Run: headless pygame with SDL's dummy video driver; simulated clock (each Clock.tick advances the game by its frame time, no real sleeping); random seed 0; keys injected as events and as key.get_pressed() state; no mouse input.
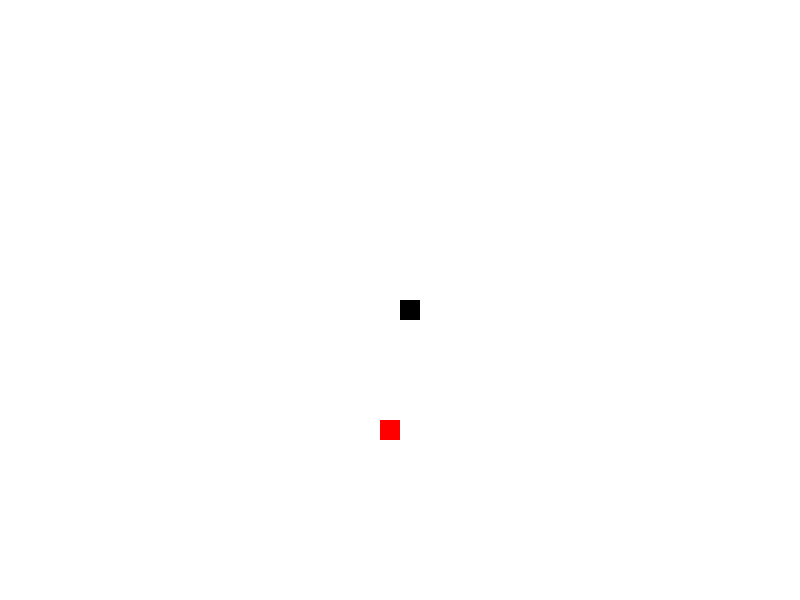
Frame 1 of 2 · flips 1–60 · no input
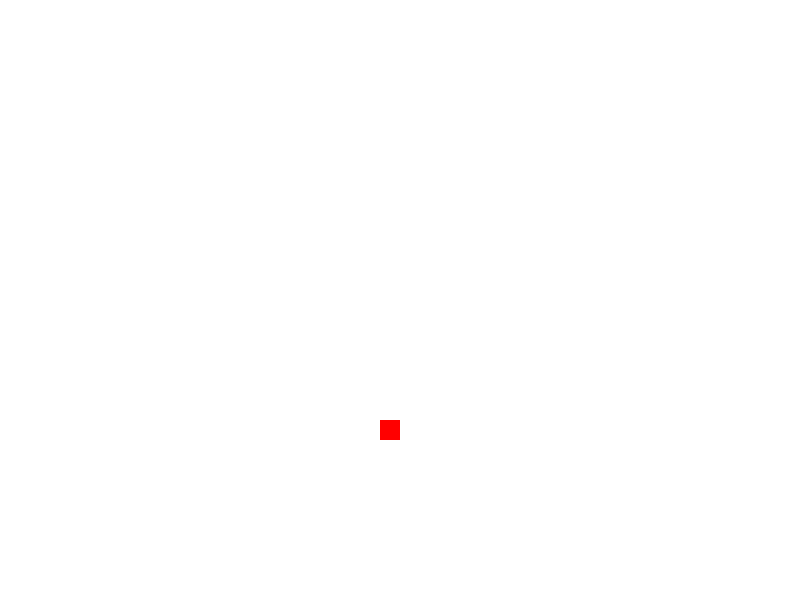
Frame 2 of 2 · flips 61–180 · tapped SPACE, RETURN · held RIGHT (→), D (game ended)

The pygame program that drew these frames:

import pygame
import random

# Inicialização do pygame
pygame.init()

# Definições de cores

WHITE = (255, 255, 255)
BLACK = (0, 0, 0)
RED = (255, 0, 0)

# Configurações da tela
WIDTH, HEIGHT = 800, 600
FPS = 10

# Inicialização da tela
screen = pygame.display.set_mode((WIDTH, HEIGHT))
pygame.display.set_caption("Cobrinha")

# Variáveis do jogo
snake_pos = [(WIDTH // 2, HEIGHT // 2)]
snake_dir = (0, 0)
food_pos = (random.randint(0, WIDTH - 20) // 20 * 20, random.randint(0, HEIGHT - 20) // 20 * 20)

clock = pygame.time.Clock() 

# Função para desenhar a cobra e a comida
def draw_snake():
    for pos in snake_pos:
        pygame.draw.rect(screen, BLACK, (pos[0], pos[1], 20, 20))
    pygame.draw.rect(screen, RED, (food_pos[0], food_pos[1], 20, 20))

# Loop principal do jogo
running = True
while running:
    for event in pygame.event.get():
        if event.type == pygame.QUIT:
            running = False
        elif event.type == pygame.KEYDOWN:
            if event.key == pygame.K_UP and snake_dir != (0, 1):
                snake_dir = (0, -1)
            elif event.key == pygame.K_DOWN and snake_dir != (0, -1):
                snake_dir = (0, 1)
            elif event.key == pygame.K_LEFT and snake_dir != (1, 0):
                snake_dir = (-1, 0)
            elif event.key == pygame.K_RIGHT and snake_dir != (-1, 0):
                snake_dir = (1, 0)

    # Movimento da cobra
    new_head = (snake_pos[0][0] + snake_dir[0] * 20, snake_pos[0][1] + snake_dir[1] * 20)
    snake_pos.insert(0, new_head)
    if snake_pos[0] == food_pos:
        food_pos = (random.randint(0, WIDTH - 20) // 20 * 20, random.randint(0, HEIGHT - 20) // 20 * 20)
    else:
        snake_pos.pop()

    # Verificação de colisão
    if snake_pos[0][0] < 0 or snake_pos[0][0] >= WIDTH or snake_pos[0][1] < 0 or snake_pos[0][1] >= HEIGHT or len(snake_pos) != len(set(snake_pos)):
        running = False

    # Desenhar na tela
    screen.fill(WHITE)
    draw_snake()
    pygame.display.flip()

    clock.tick(FPS)

pygame.quit()
